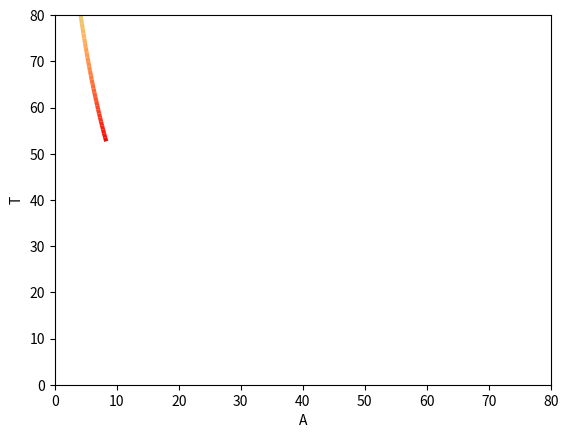

This chart was generated by the following Python code: (Note: this script raises an exception after producing the figure.)
import numpy as np
from scipy.integrate import odeint
import matplotlib
matplotlib.use('Agg')
import matplotlib.pyplot as plt
from matplotlib import cm
from matplotlib.collections import LineCollection
from matplotlib.colors import ListedColormap, BoundaryNorm
import copy

def model(X, t, params):
	A = X[0]
	T = X[1]

	kt = params['kt']
	n = params['n']
	kp1 = params['kp1']
	kp2 = params['kp2']
	kh = params['kh']
	p = params['p']
	sigma = params['sigma']
	alpha = params['alpha']
	umax = params['umax']
	lambda_A = params['lambda_A']
	lambda_T = params['lambda_T']

	X = 1 + (T**n)/(kt**n)
	Y = 1 + (A**2)/(kp1 ** 2) + ((2 * A**2 * T) / (kp2**2 * kh))**p + (A**2 * T**2)/(kp1**2 * kh**2)

	dAdt = (sigma * alpha) / (X * Y) - umax/X * A - lambda_A * A 
	dTdt = alpha / (X * Y) - umax/X * T - lambda_T * T

	return [dAdt, dTdt]
#---------------------------------------------------------------------

def hysteresis_graph(model, param_name, param_range, AT_inital, color='r'):
	p = {
			'A' : AT_inital[0],
			'T' : AT_inital[1],
			'lambda_A' : (np.log(2)/60),
			'lambda_T' : np.log(2)/(48*60),
			'sigma' : 10.0,
			'alpha' : 1.0,
			'kh' : 100.0,
			'kp1' : 1000.0,
			'kp2' : 10.0,
			'kt' : 10.0,
			'd' : 0, # noise scaling parameter
			'p' : 2.0,
			'n' : 2.5, 
			'umax' : (np.log(2)/30)} 

	t = np.linspace(0,10000.0,1000)
	# ---------------------- reproduce figure 3 from 2013 paper
	p_mod = copy.deepcopy(p)
	param_ratio = []
	T = []
	for m in np.linspace(param_range[0], param_range[1] , 20):
		p_mod[param_name] = m * state[param_name]
		x = odeint(model, AT_inital, t, args=(p_mod,))
		param_ratio.append(m)
		T.append(x[:,1])

	plt.plot(param_ratio, T, color=color)

#--------------------------------------------------------------------

p = {
		'lambda_A' : (np.log(2)/60),
		'lambda_T' : np.log(2)/(48*60),
		'sigma' : 10.0,
		'alpha' : 1.0,
		'kh' : 100.0,
		'kp1' : 1000.0,
		'kp2' : 10.0,
		'kt' : 10.0,
		'd' : 0, # noise scaling parameter
		'p' : 2.0,
		'n' : 2.5, 
		'umax' : 0.75*(np.log(2)/30),  # umax/umax0 = 0.75
		'dTdt' : 1,
		'dAdt' : 1} 

# loop through and vary A
A0 = np.linspace(0,200,25)

ode_out = []
for a0 in A0:
	x = odeint(model, [a0,200], np.linspace(0,5000.0,100), args=(p,))
	ode_out.append(x)


# plt.plot(np.linspace(0,2000,100), x[:,0])
# plt.savefig('plots/odeint_solution_A.png')
# plt.clf()

# plt.plot(np.linspace(0,2000,100), x[:,1])
# plt.savefig('plots/odeint_solution_T.png')
# plt.clf()

plt.figure()
axs = plt.gca()

points = np.array([x[:,0], x[:,1]]).T.reshape(-1,1,2)
segments = np.concatenate([points[:-1], points[1:]], axis=1)
lc = LineCollection(segments, cmap='rainbow')
lc.set_array(np.linspace(0,1,x[:,0].shape[0]))
lc.set_linewidth(3)
line = axs.add_collection(lc)

# plt.plot(x[:,0], x[:,1])
# plt.savefig('plots/odeint_solution_AvsT.png')
plt.xlim((0,80))
plt.ylim((0,80))
plt.xlabel('A')
plt.ylabel('T')

plt.savefig('plots/odeint_solution_AvsT.png')
plt.clf()